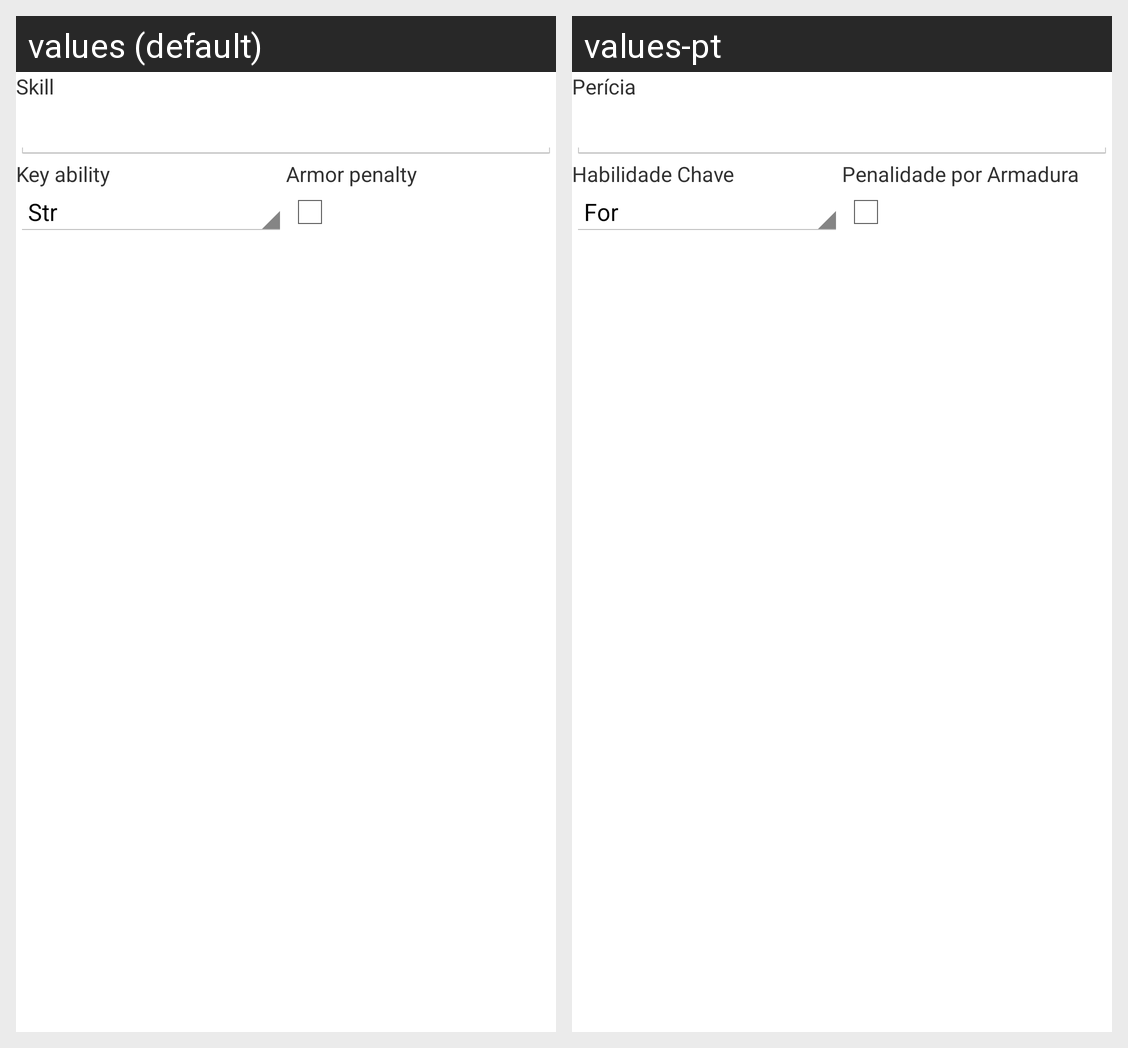

The Android screen above is rendered under two locales of the same app. Produce the string resources it draws, with the default and per-locale values.
Android screen res/layout/edit_skill.xml rendered under 2 locales, left to right: values (default), values-pt. Device: Nexus 5 (rendered at 1080×1920; each locale shown at half size, 540×960, under a caption strip naming it); theme defaultTheme.
Strings drawn on this screen, with the default value and each locale's value (text and hints the layout hard-codes, and strings that could not be matched under every locale, appear in the picture but are not listed):

skill
  values: Skill
  values-pt: Perícia

skill_key_ability
  values: Key ability
  values-pt: Habilidade Chave

skill_armor_penalty
  values: Armor penalty
  values-pt: Penalidade por Armadura
